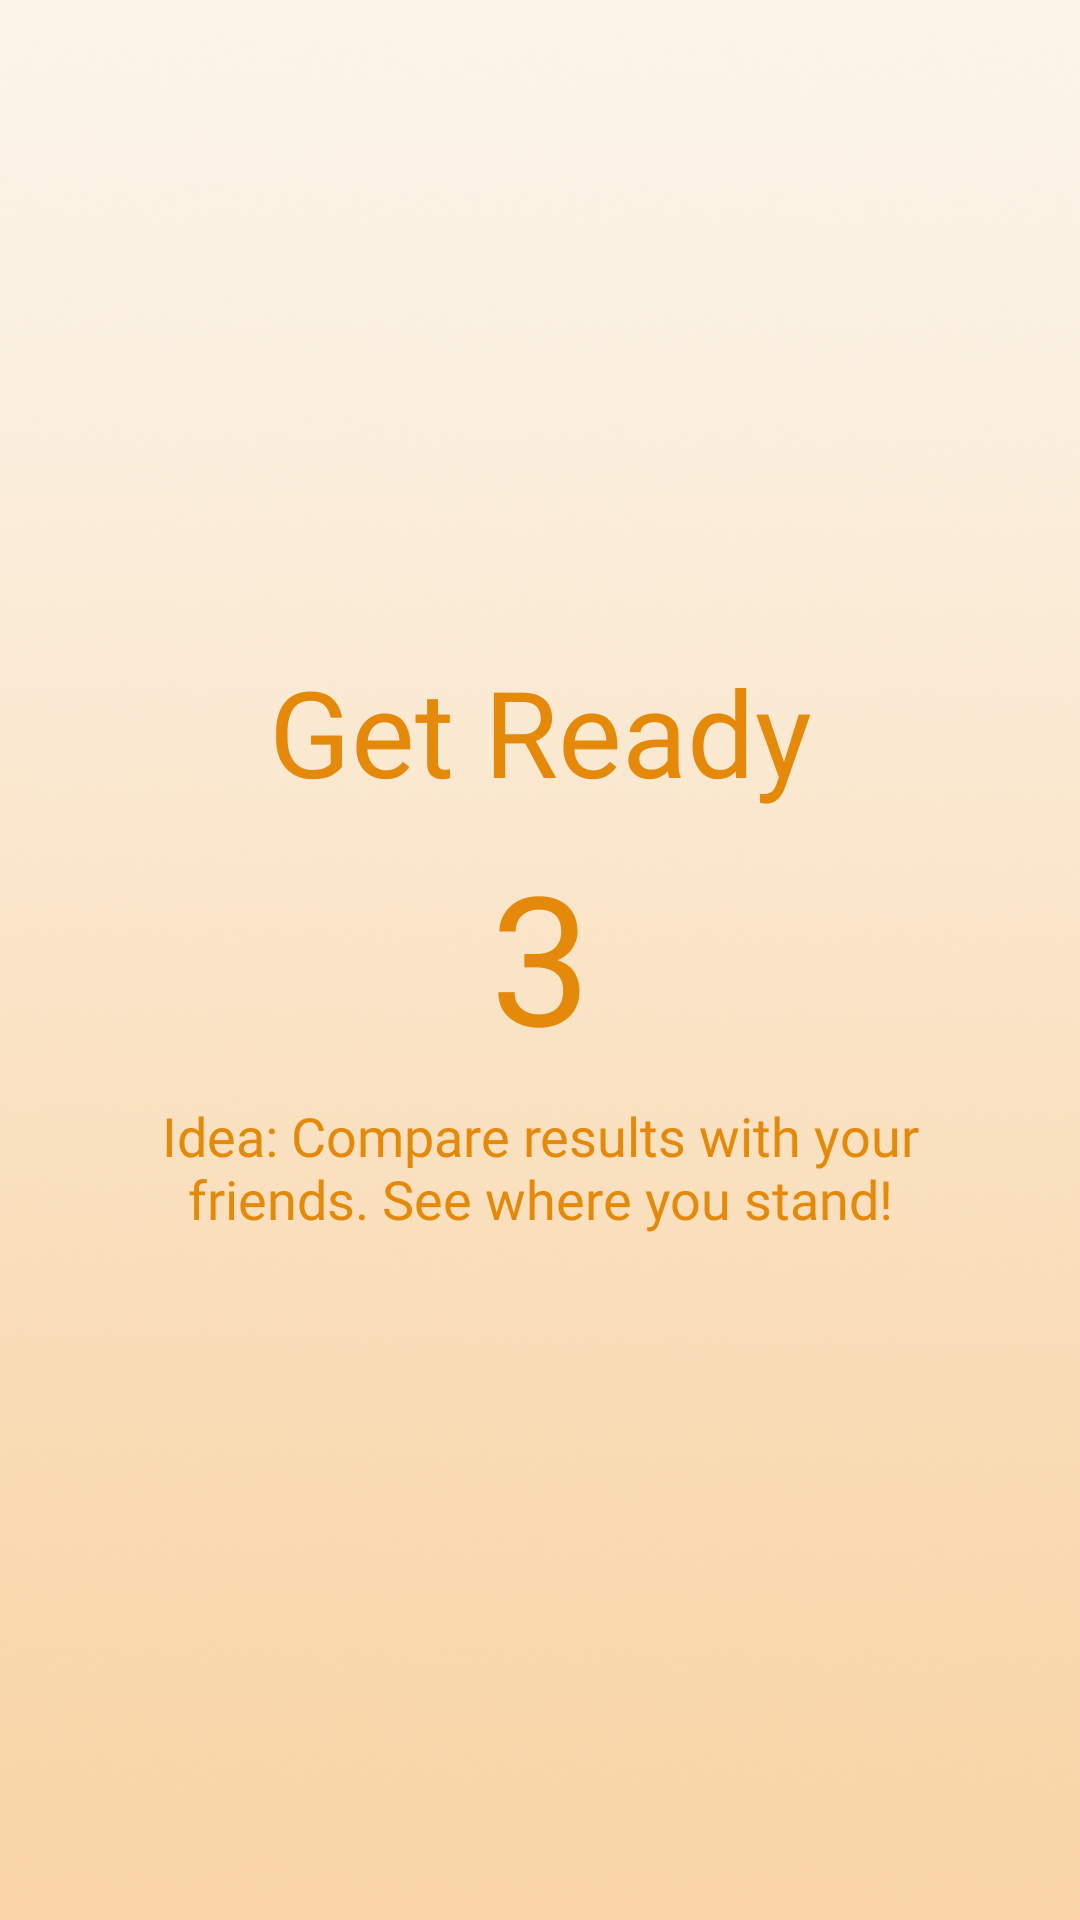

Layout XML and referenced resources for this Android screen:
<!-- AndroidManifest.xml: application theme Theme.Mathgeksfinal -->
<!-- res/layout/activity_start_game_play.xml -->
<?xml version="1.0" encoding="utf-8"?>
<androidx.constraintlayout.widget.ConstraintLayout xmlns:android="http://schemas.android.com/apk/res/android"
    xmlns:app="http://schemas.android.com/apk/res-auto"
    xmlns:tools="http://schemas.android.com/tools"
    android:layout_width="match_parent"
    android:layout_height="match_parent"
    android:background="@drawable/background_ui"
    tools:context=".QuickMathLoadingAcitivty">

    <TextView
        android:id="@+id/hintText"
        android:layout_width="280dp"
        android:layout_height="wrap_content"
        android:layout_marginStart="20dp"
        android:layout_marginEnd="20dp"
        android:layout_marginTop="8dp"
        android:fontFamily="@font/heavitas"
        android:gravity="center"
        android:text="@string/friends"
        android:textColor="@color/hehe2"
        android:textSize="18sp"
        app:layout_constraintEnd_toEndOf="parent"
        app:layout_constraintStart_toStartOf="parent"
        app:layout_constraintTop_toBottomOf="@+id/timeText" />

    <TextView
        android:id="@+id/timeText"
        android:layout_width="wrap_content"
        android:layout_height="wrap_content"
        android:layout_marginEnd="8dp"
        android:layout_marginLeft="8dp"
        android:layout_marginRight="8dp"
        android:layout_marginStart="8dp"
        android:layout_marginTop="8dp"
        android:fontFamily="@font/heavitas"
        android:text="3"
        android:textColor="@color/hehe2"
        android:textSize="60sp"
        app:layout_constraintEnd_toEndOf="parent"
        app:layout_constraintStart_toStartOf="parent"
        app:layout_constraintTop_toBottomOf="@+id/textView3" />

    <TextView
        android:id="@+id/textView3"
        android:layout_width="wrap_content"
        android:layout_height="wrap_content"
        android:layout_marginBottom="8dp"
        android:layout_marginEnd="8dp"
        android:layout_marginLeft="8dp"
        android:layout_marginRight="8dp"
        android:layout_marginStart="8dp"
        android:layout_marginTop="8dp"
        android:fontFamily="@font/heavitas"
        android:text="Get Ready"
        android:textColor="@color/hehe2"
        android:textSize="40sp"
        app:layout_constraintBottom_toBottomOf="parent"
        app:layout_constraintEnd_toEndOf="parent"
        app:layout_constraintStart_toStartOf="parent"
        app:layout_constraintTop_toTopOf="parent"
        app:layout_constraintVertical_bias="0.366" />

</androidx.constraintlayout.widget.ConstraintLayout>
<!-- resources referenced by this layout -->
<resources>
  <color name="hehe2">  #E5890A</color>
  <!-- drawable background_ui: png bitmap (drawable, 212767 bytes) -->
  <string name="friends">Idea: Compare results with your friends. See where you stand!</string>
  <style name="Theme.Mathgeksfinal" parent="Theme.AppCompat.Light.NoActionBar">
          
          <item name="colorPrimary">@color/purple_500</item>
          <item name="colorPrimaryVariant">@color/btcolor</item>
          <item name="colorOnPrimary">@color/white</item>
          
          <item name="colorSecondary">@color/teal_200</item>
          <item name="colorSecondaryVariant">@color/teal_700</item>
          <item name="colorOnSecondary">@color/black</item>
          
          <item name="android:statusBarColor" tools:targetApi="l">?attr/colorPrimaryVariant</item>
          
  
          <item name="android:windowContentTransitions">true</item>
      </style>
  <color name="purple_500">#FF6200EE</color>
  <color name="btcolor"> #E5890A</color>
  <color name="white">#FFFFFFFF</color>
  <color name="teal_200">#FF03DAC5</color>
  <color name="teal_700">#FF018786</color>
  <color name="black">#FF000000</color>
</resources>
